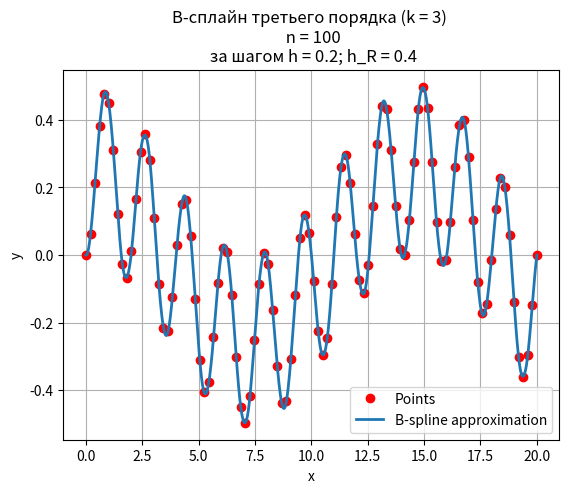

Source code (Python):
import sys
import math
import numpy as np
import scipy.linalg as la
import random
import time
import matplotlib.pyplot as plt
from scipy.interpolate import make_interp_spline
from scipy.interpolate import make_lsq_spline

dict_Bspline = {}       # complex dictionary keys to save values in Bspline
k = 3

def Bsp(x, i, k, t, h):
    if(x < t[i] or x >= t[i+4]): return 0
    elif(t[i] <= x and x < t[i+1]):    
        return (pow(x-t[i],3)/(6*pow(h,3)))
    elif(t[i+1] <= x and x < t[i+2]):
        return (pow(h,3) + 3*pow(h,2)*(x-t[i+1]) + 3*h*pow((x-t[i+1]),2) - 3*pow((x-t[i+1]),3)) / (6*pow(h,3))
    elif(t[i+2] <= x and x < t[i+3]):
        return (pow(h,3) + 3*pow(h,2)*(t[i+3]-x) + 3*h*pow((t[i+3]-x),2) - 3*pow((t[i+3]-x),3)) / (6*pow(h,3))
    else:
        return pow(t[i+4]-x, 3) / (6*pow(h,3))

def B(x, i, k, t):
    '''
    x: data
    i: spline function index
    k: degree of spline
    t: knot sequence
    '''
    if (x,i,k) in dict_Bspline:
        return dict_Bspline.get((x,i,k))
    else:
        if k == 0:
            return 1.0 if t[i] <= x < t[i+1] else 0.0
        c1, c2 = 0.0, 0.0
        if t[i+k] > t[i]:
            c1 = (x - t[i])/(t[i+k] - t[i]) * B(x, i, k-1, t)
        if t[i+k+1] > t[i+1]:
            c2 = (t[i+k+1] - x)/(t[i+k+1] - t[i+1]) * B(x, i+1, k-1, t)

        #add to dictionary   
        dict_Bspline[(x,i,k)] = c1+c2 
        return c1 + c2

def build_knot_vector_tmp(a, b, k, h_R): 
    x_R = []
    i = 0
    while (a+i*h_R) < b:
        x_R.append(a+i*h_R)
        i = i + 1
    knots = []
    for i in range(k,0, -1): 
        knots.append(a-i*h_R)
    for j in range(len(x_R)):
        knots.append(x_R[j])
    for i in range(k+1):
        knots.append(x_R[-1]+(i+1)*h_R) 
    return knots  

def build_matrix_bspline(x, k, knot, n, m, hR):
    A = np.zeros((n, m))

    for i in range(n):
        j_start = i*(m-2)/(n-1) - 2
        j_end = i*(m-2)/(n-1) + 3
        
        j_start = math.floor(j_start)
        j_end = math.ceil(j_end)

        if(j_start < 0): j_start = 0
        if(j_end > m): j_end = m
        for j in range(j_start,j_end):
            A[i][j] = Bsp(x[i], j, k, knot, hR)
    return A

def get_coeff_appromation(x, y, k, knot, hR):
    '''
    Solve systems of linear equations by method Cholesky for calculate coefficients
    (the least-squares solution to a linear matrix equation)

    '''
    n = len(x)
    m = len(knot)-k-1
    A = build_matrix_bspline(x, k, knot, n, m, hR)
    coeff = []
    if m==n:
        coeff = np.linalg.inv(A) @ y
    elif m < n:
        A_hat = A.T @ A
        y_hat = A.T @ y                  
        L = la.cholesky(A_hat, lower=True)  # lower triangular Cholesky factorization A = L @ L.T
        beta = np.linalg.inv(L) @ y_hat       # L.T @ beta = y_hat
        coeff = np.linalg.inv(L.T) @ beta   # result A @ coeff = Y

    else:
        coeff = A.T @  np.linalg.inv(A @ A.T) @ y
    return coeff


def get_coeff_interpolation(x, y, k, knot, hR):
    n = len(x)
    A = build_matrix_bspline(x, k, knot, n, n, hR)
    # A[-1][-1] = 1
    # coeff = np.linalg.inv(A_hat) @ y_hat
    return np.linalg.inv(A.T @ A) @ (A.T @ y)


def bspline_element(x, k, c, knot, hR):
    '''
     k: degree
     c: coefficients
     knot: knot
    '''
    n = len(knot) - k - 1
    assert (n >= k+1) and (len(c) >= n)
    return sum(c[i] * Bsp(x, i, k, knot, hR) for i in range(n))

def func(x):
    return float(0.5 * np.sin(0.5*math.pi * x) * np.cos(2*x - math.pi/2)) #0.5 * np.sin(0.5*math.pi * x) * np.cos(2*x - math.pi/2))#x*x - 4*x - 3

def plotGraph(n, h, R, x, y, x_vals, bspline):
    plt.figure('B-spline')
    plt.title('В-сплайн третьего порядка (k = 3) \n n = ' + str(n) + '\n за шагом h = ' + str(round(h, 2))
                +'; h_R = ' + str(round(h*R, 2)))
    plt.xlabel('x')
    plt.ylabel('y')
    plt.plot(x, y, 'ro', label='Points')

    # plt.plot(x_vals, np.array([func(i) for i in x_vals]), alpha=0.7, label='Функция f(x)')

    # plt.plot(x_vals, bspline, label='B-spline interpolation')
    plt.plot(x_vals, bspline, lw='2', label='B-spline аpproximation')
    
    plt.grid(True)
    plt.legend()
    plt.show()

def main():
    a, b = 0, 20
    n = 100
    h = round((b - a) / (n-1), 2)
    R = 2
    h_R = h*R 
    
    x = np.linspace(a, b, n)    
    y = []
    # for i in range(len(x)):
    #     y.append(random.randint(-20, 20)) 
    y = np.array([func(i) for i in x])      # 
    # y = np.exp(-x**2) + 0.1 * np.random.randn(n) 
    x_vals = np.linspace(min(x), max(x), 1000)  

    '''B-spline interpolation''' 
    # knots = build_knot_vector_tmp( a, b, k, h) 

    # start = time.time()
    # # print("knots: " + str(len(knots)) + ' ' + str(knots))
    # coeff = get_coeff_appromation(x, y, k, knots)  #get_coeff_interpolation(x, y, k, knots)
    # bspline = [bspline_element(i, k, coeff , knots, hR) for i in x_vals]
    # end = time.time()
    # print("interpolate's time:", end - start)

    '''B-spline аpproximation'''  
    knots1 = build_knot_vector_tmp( a, b, k, h_R)

    start = time.time()
    coeff1 =  get_coeff_appromation(x, y, k, knots1,h_R)
    bspline_1 = [bspline_element(i, k, coeff1 , knots1, h_R) for i in x_vals]

    end = time.time()
    print("approach's time:", end - start)

    plotGraph(n, h, R, x, y, x_vals, bspline_1)

if __name__ == '__main__':
    main()   
